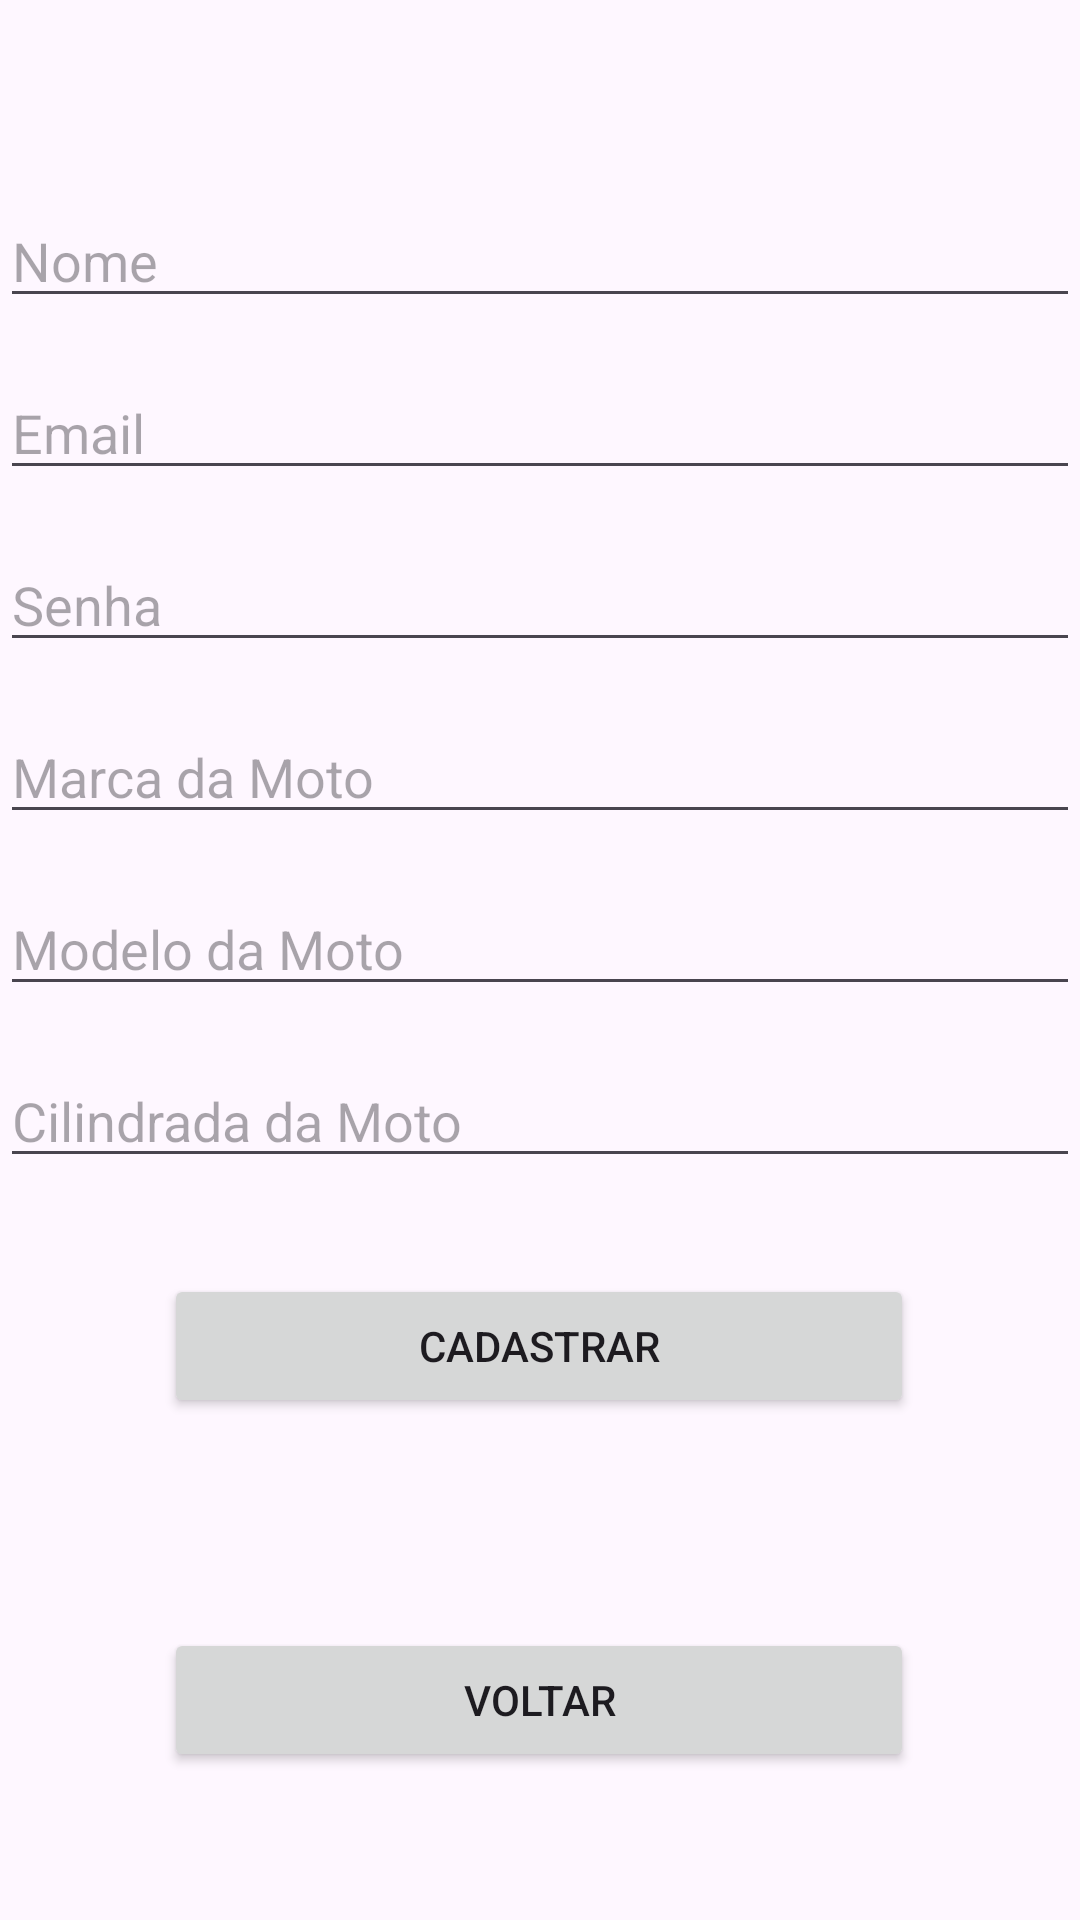

Reconstruct the res/layout file that produces this screen, plus the resources it refers to.
<!-- AndroidManifest.xml: application theme Theme.Boh_hummm -->
<!-- res/layout/activity_register.xml -->
<?xml version="1.0" encoding="utf-8"?>
<androidx.constraintlayout.widget.ConstraintLayout xmlns:android="http://schemas.android.com/apk/res/android"
    xmlns:app="http://schemas.android.com/apk/res-auto"
    xmlns:tools="http://schemas.android.com/tools"
    android:layout_width="match_parent"
    android:layout_height="match_parent">

    <EditText
        android:id="@+id/etName"
        android:layout_width="match_parent"
        android:layout_height="wrap_content"
        android:layout_marginTop="80dp"
        android:layout_marginBottom="8dp"
        android:hint="Nome"
        app:layout_constraintBottom_toTopOf="@+id/etEmail"
        app:layout_constraintTop_toTopOf="parent"
        app:layout_constraintVertical_bias="0.224"
        tools:ignore="MissingConstraints"
        tools:layout_editor_absoluteX="0dp" />

    <EditText
        android:id="@+id/etEmail"
        android:layout_width="match_parent"
        android:layout_height="wrap_content"
        android:layout_marginTop="8dp"
        android:layout_marginBottom="8dp"
        android:hint="Email"
        app:layout_constraintBottom_toTopOf="@+id/etPassword"
        app:layout_constraintTop_toBottomOf="@+id/etName"
        tools:ignore="MissingConstraints"
        tools:layout_editor_absoluteX="0dp" />

    <EditText
        android:id="@+id/etPassword"
        android:layout_width="match_parent"
        android:layout_height="wrap_content"
        android:layout_marginTop="8dp"
        android:layout_marginBottom="8dp"
        android:hint="Senha"
        android:inputType="textPassword"
        app:layout_constraintBottom_toTopOf="@+id/etBrand"
        app:layout_constraintTop_toBottomOf="@+id/etEmail"
        tools:ignore="MissingConstraints"
        tools:layout_editor_absoluteX="0dp" />

    <EditText
        android:id="@+id/etBrand"
        android:layout_width="match_parent"
        android:layout_height="wrap_content"
        android:layout_marginTop="8dp"
        android:layout_marginBottom="8dp"
        android:hint="Marca da Moto"
        app:layout_constraintBottom_toTopOf="@+id/etType"
        app:layout_constraintTop_toBottomOf="@+id/etPassword"
        tools:ignore="MissingConstraints"
        tools:layout_editor_absoluteX="0dp" />

    <EditText
        android:id="@+id/etType"
        android:layout_width="match_parent"
        android:layout_height="wrap_content"
        android:layout_marginTop="8dp"
        android:layout_marginBottom="8dp"
        android:hint="Modelo da Moto"
        app:layout_constraintBottom_toTopOf="@+id/etCylinder"
        app:layout_constraintTop_toBottomOf="@+id/etBrand"
        tools:ignore="MissingConstraints"
        tools:layout_editor_absoluteX="0dp" />

    <EditText
        android:id="@+id/etCylinder"
        android:layout_width="match_parent"
        android:layout_height="wrap_content"
        android:layout_marginTop="8dp"
        android:layout_marginBottom="16dp"
        android:hint="Cilindrada da Moto"
        app:layout_constraintBottom_toTopOf="@+id/btnRegister"
        app:layout_constraintTop_toBottomOf="@+id/etType"
        tools:ignore="MissingConstraints"
        tools:layout_editor_absoluteX="0dp" />

    <Button
        android:id="@+id/btnRegister"
        android:layout_width="250dp"
        android:layout_height="wrap_content"
        android:layout_marginStart="80dp"
        android:layout_marginTop="16dp"
        android:layout_marginEnd="81dp"
        android:layout_marginBottom="35dp"
        android:text="Cadastrar"
        app:layout_constraintBottom_toTopOf="@+id/btnVoltar"
        app:layout_constraintEnd_toEndOf="parent"
        app:layout_constraintStart_toStartOf="parent"
        app:layout_constraintTop_toBottomOf="@id/etCylinder"
        tools:ignore="MissingConstraints" />

    <Button
        android:id="@+id/btnVoltar"
        android:layout_width="250dp"
        android:layout_height="wrap_content"
        android:layout_marginStart="80dp"
        android:layout_marginTop="35dp"
        android:layout_marginEnd="81dp"
        android:layout_marginBottom="65dp"
        android:text="Voltar"
        app:layout_constraintBottom_toBottomOf="parent"
        app:layout_constraintEnd_toEndOf="parent"
        app:layout_constraintStart_toStartOf="parent"
        app:layout_constraintTop_toBottomOf="@id/btnRegister"
        tools:ignore="MissingConstraints" />


</androidx.constraintlayout.widget.ConstraintLayout>
<!-- resources referenced by this layout -->
<resources>
  <style name="Theme.Boh_hummm" parent="Base.Theme.Boh_hummm" />
  <style name="Base.Theme.Boh_hummm" parent="Theme.Material3.DayNight.NoActionBar">
          
          
      </style>
</resources>
